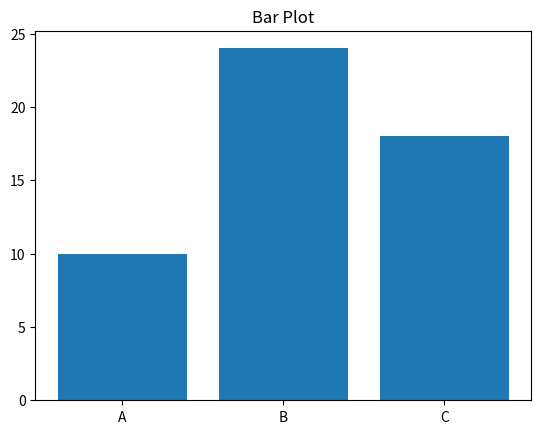

Source code (Python):
'''
Bar plot vs Histogram plot:
Bar plots are used for comparing categorical data,
while histograms are used for visualizing the distribution of continuous data.

Bar plot: Compares categories or values.
'''

import matplotlib.pyplot as plt
import numpy as np

categories = ['A', 'B', 'C']
values = [10, 24, 18]

plt.bar(categories, values)
plt.title("Bar Plot")
plt.show()
